Run: headless pygame with SDL's dummy video driver; simulated clock (each Clock.tick advances the game by its frame time, no real sleeping); random seed 0; keys injected as events and as key.get_pressed() state; mouse plan: one left click at the window centre at the start of phase 2, then a move to the lower-right quarter at the start of phase 3.
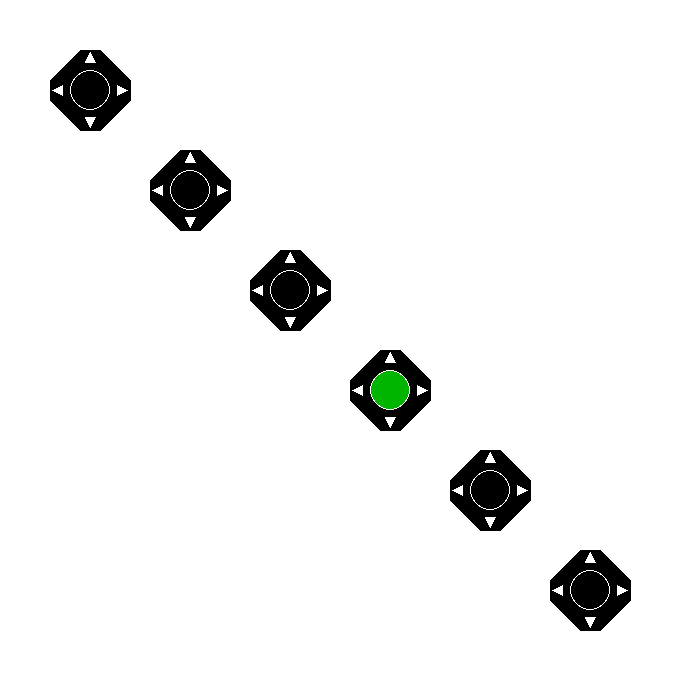
Frame 1 of 4 · flips 1–60 · no input
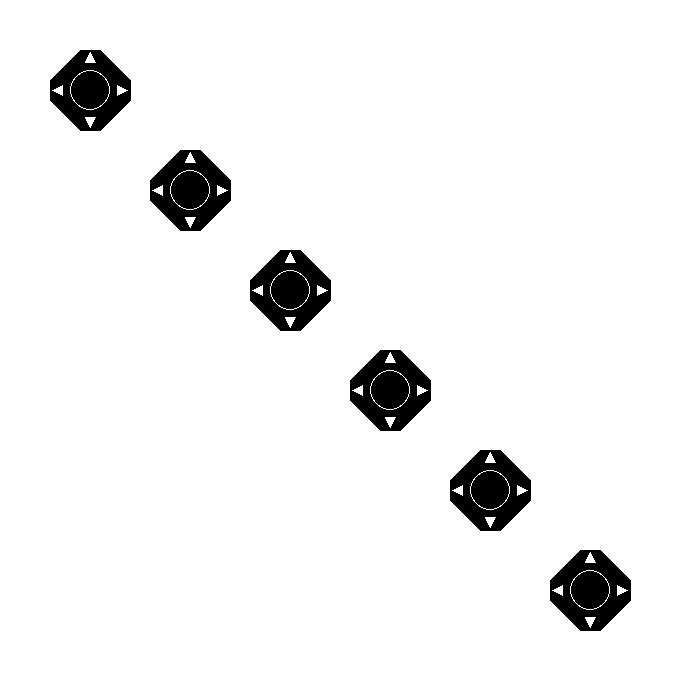
Frame 2 of 4 · flips 61–180 · clicked the window centre · tapped SPACE, RETURN · held RIGHT (→), D
Frame 3 of 4 · flips 181–300 · moved the mouse to the lower-right quarter · held DOWN (↓), S · screen unchanged from frame 2, image omitted
Frame 4 of 4 · flips 301–420 · held LEFT (←), A, UP (↑), W · screen unchanged from frame 3, image omitted

The pygame program that drew these frames:

import pygame
from random import randrange
t = 80

class Bloque():
    
    def __init__(self, blink, x, y, c):         
        super().__init__()
        
        self.blink = blink
        self.x = x
        self.y = y
        self.c = c

    def dib(self):
        x = self.x
        y = self.y
        
        pygame.draw.polygon(pantalla, NEGRO, [[x+ 50, y ] , [x+ t , y+ 30], [x+ t, y+ 50], [x+ 50, y+ t] , 
                                               [x+ 30, y+ t], [x, y+ 50]  , [x , y+ 30] ,[x+ 30, y ] ])

        #marco luz
        pygame.draw.ellipse(pantalla, BLANCO, [x+20, y+20, 40, 40], 2) 
        #flechas
        pygame.draw.polygon(pantalla, BLANCO, [[x+t/2, y+2], [x+t/2+5, y+12], [x+ t/2-5,y+12]])
        pygame.draw.polygon(pantalla, BLANCO, [[x+2 ,y+t/2], [x+12, y+t/2+5], [x+12, y+t/2-5]])
        pygame.draw.polygon(pantalla, BLANCO, [[x+t/2,  y+t-3], [x+t/2+5, y+t-13], [x+t/2-5, y+t-13]])
        pygame.draw.polygon(pantalla, BLANCO, [[x+t-3,  y+t/2], [x+t-13, y+t/2+5], [x+t-13, y+t/2-5]])
        #blink
        pygame.draw.ellipse(pantalla, (0, self.c, 0), [bloques[i].x + 21, bloques[i].y+21, 38, 38])

    def updateBlk(self, x):
        if(self.blink >= 100):
            self.blink = 0
        else:
            if(x == 10):
                x = self.blink/10
            self.blink += x
            if(self.blink >= 100):
                return True
        return False
    
    def updateCol(self, blk):
        if(blk):
            self.c = 255
        elif(self.c > 5):
            self.c -= 25
        elif(self.c == 5):
            self.c = 0
            

        
NEGRO = (0, 0 ,0)
BLANCO = (255, 255, 255)
VERDE = (0, 255, 0)
ROJO = (255, 0, 0)
AZUL = (0, 0, 255)
VIOLETA = (98, 0, 255)

sel = -1
moving = False
bloques = []

for i in range(6): # crear bloques
    b = Bloque(randrange(10, 90), 50 + 100*i, 50 + 100*i, 0)
    bloques.append(b)

pygame.init()
dimensiones = [700,700]
pantalla = pygame.display.set_mode(dimensiones) 
pygame.display.set_caption("Comportamiento emergente")
hecho = False
reloj = pygame.time.Clock()

while not hecho:
    for evento in pygame.event.get():
        if evento.type == pygame.QUIT: 
            hecho = True
        if evento.type == pygame.MOUSEBUTTONDOWN: 
            p0 = pygame.mouse.get_pos()
            x = p0[0]
            y = p0[1]
            sel = -1
            for i in range(len(bloques)):
                cx = bloques[i].x+30 <= x <= bloques[i].x + t-30
                cy = bloques[i].y+30 <= y <= bloques[i].y + t-30
                if(cx and cy):
                    sel = i
                    break
                
            moving = True
        if evento.type == pygame.MOUSEBUTTONUP:
            moving = False
        if evento.type == pygame.KEYDOWN:
            if evento.key == pygame.K_r: # resetear timers
                for i in range(len(bloques)):
                    bloques[i].blink = randrange(10, 90)
                    
    # ---------------------------------------------------LÓGICA---------------------------------------------------

    if(moving and sel!=-1):
        pos = pygame.mouse.get_pos()
        bloques[sel].x += pos[0] - p0[0]
        bloques[sel].y += pos[1] - p0[1]
        p0 = [pos[0], pos[1]]
        
        
    blks = []
    for i in range(len(bloques)): # actualiza timers  sin tener en cuenta al resto
        blks.append(bloques[i].updateBlk(1))

    act = []
    for i in range(len(bloques)): # actualiza timers segun lo que ve
        for j in range(len(bloques)):
            if(i!=j):
                cx = bloques[i].x <= bloques[j].x + t/2 <= bloques[i].x+t
                cy = bloques[i].y <= bloques[j].y + t/2 <= bloques[i].y+t
                if(blks[j] and (cx or cy)):
                    if(bloques[i].updateBlk(10)):
                        act.append(i)
                        
    for x in act:
        blks[x] = True
       
    for i in range(len(bloques)):
        bloques[i].updateCol(blks[i])
        
    
    # ---------------------------------------------------DIBUJO---------------------------------------------------

    pantalla.fill(BLANCO)
    
    for i in range(len(bloques)): # dibuja bloques y blinks
        bloques[i].dib()

        
        
    pygame.display.flip()
    reloj.tick(50)

pygame.quit()
